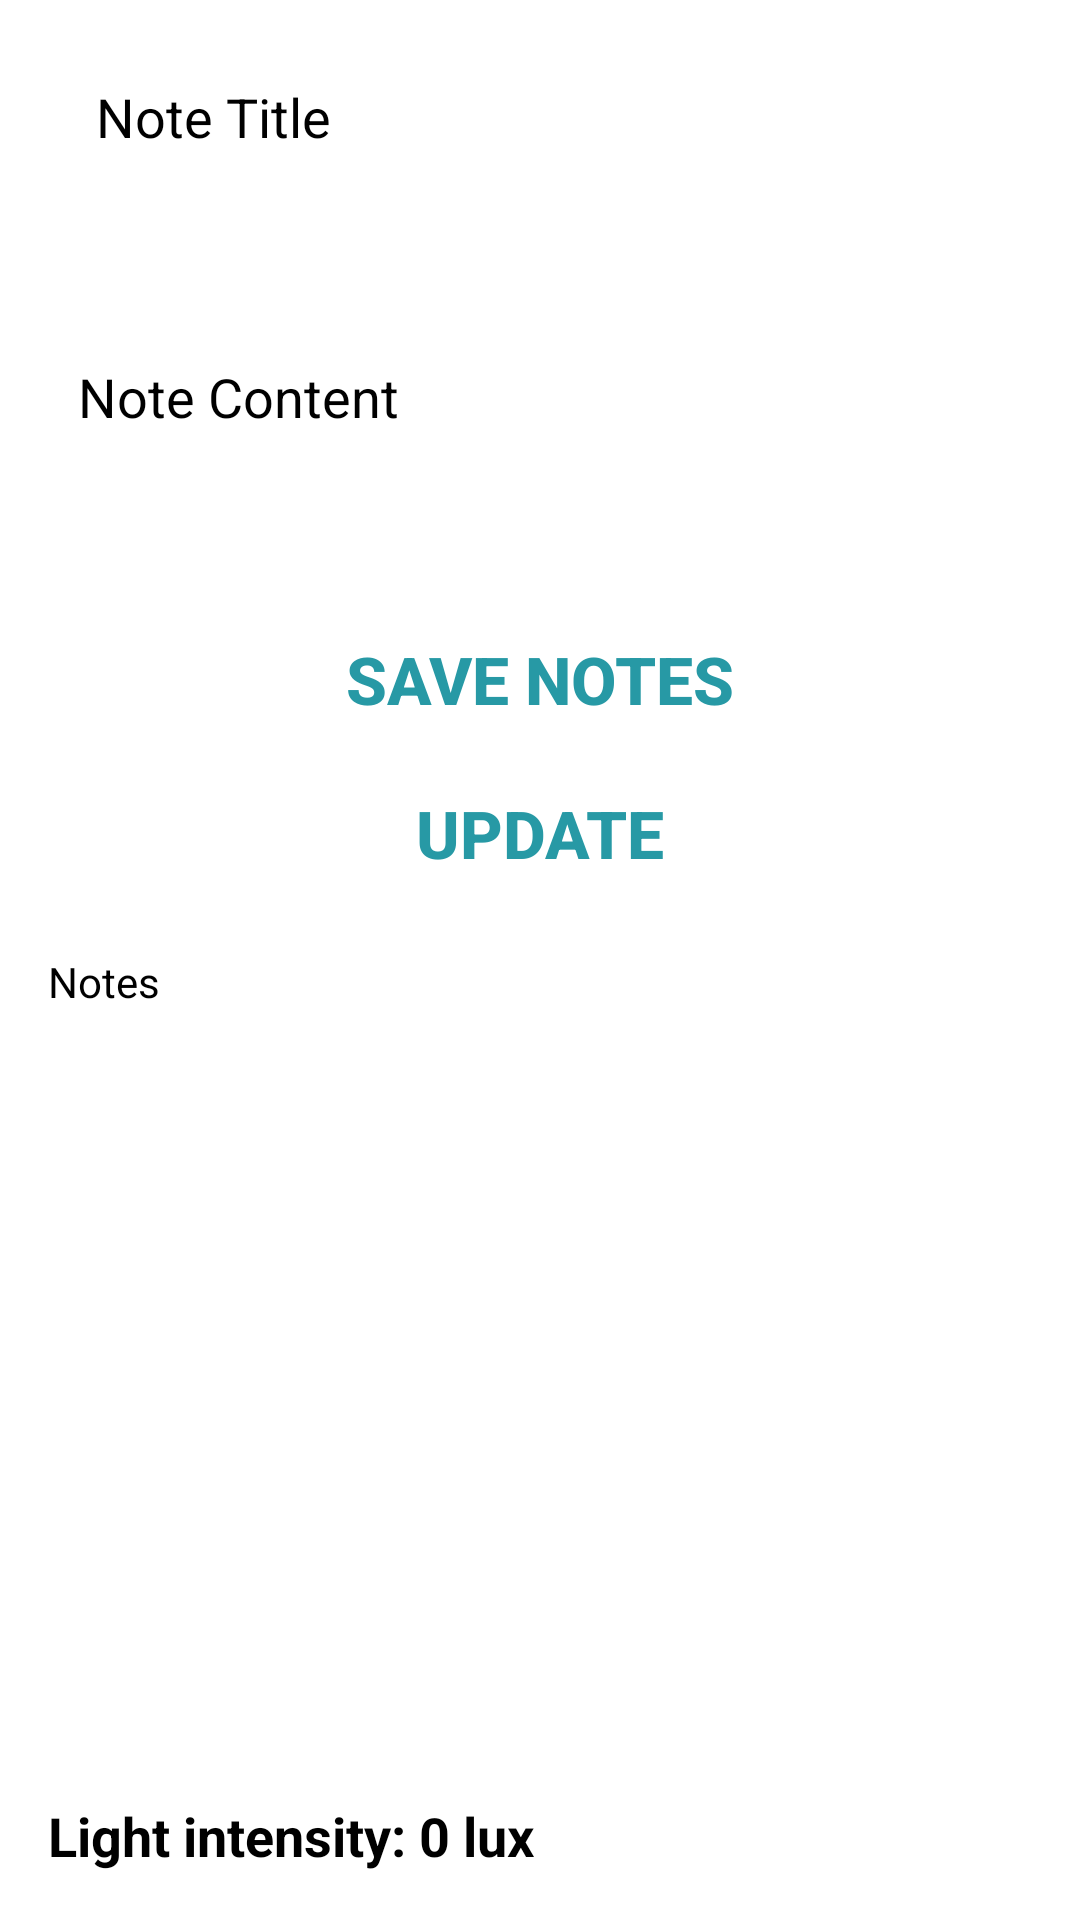

Write the Android layout XML for this screen, with the resource values it uses.
<!-- AndroidManifest.xml: application theme Base.Theme.Testttttt -->
<!-- res/layout/fragment_my_note.xml -->
<?xml version="1.0" encoding="utf-8"?>
<LinearLayout xmlns:android="http://schemas.android.com/apk/res/android"
    xmlns:app="http://schemas.android.com/apk/res-auto"
    xmlns:tools="http://schemas.android.com/tools"
    android:layout_width="match_parent"
    android:layout_height="match_parent"
    android:orientation="vertical"
    android:padding="16dp"
    tools:context=".MyNoteF">
    <EditText
        android:id="@+id/titleEditText"
        android:layout_width="match_parent"
        android:background="@drawable/edittext_bg"
        android:layout_height="46dp"
        android:paddingLeft="16dp"
        android:textColor="@color/black"
        android:hint="Note Title"
        android:textColorHint="@color/black"/>

    <EditText
        android:id="@+id/contentEditText"
        android:layout_width="match_parent"
        android:layout_height="wrap_content"
        android:layout_marginTop="16dp"
        android:hint="Note Content"
        android:textColorHint="@color/black"
        android:paddingLeft="10dp"
        android:paddingRight="10dp"
        android:background="@drawable/edittext_bg"
        android:textColor="@color/black"
        android:inputType="textMultiLine"
        android:minLines="5"/>

    <androidx.appcompat.widget.AppCompatButton
        android:id="@+id/saveButton"
        android:layout_width="match_parent"
        android:layout_height="wrap_content"
        android:layout_marginBottom="10px"
        android:text="Save Notes"
        android:background="@drawable/buttonloginsignup"
        android:layout_marginTop="16dp"
        android:textColor="#2799A5"
        android:textSize="22sp"
        android:textStyle="bold" />
    <androidx.appcompat.widget.AppCompatButton
        android:id="@+id/updateButton"
        android:layout_width="match_parent"
        android:layout_height="wrap_content"
        android:background="@drawable/buttonloginsignup"
        android:text="Update"
        android:textColor="#2799A5"
        android:textSize="22sp"
        android:textStyle="bold" />
    <TextView
        android:id="@+id/notesTextView"
        android:layout_width="match_parent"
        android:layout_height="18dp"
        android:text="Notes"
        android:textColor="@color/black"
        android:layout_marginTop="16dp" />
    <ScrollView
        android:id="@+id/notesScrollView"
        android:layout_width="match_parent"
        android:layout_height="0dp"
        android:layout_weight="1">

        <LinearLayout
            android:id="@+id/notesContainer"
            android:layout_width="match_parent"
            android:layout_height="wrap_content"
            android:orientation="vertical"/>
    </ScrollView>

    <TextView
        android:id="@+id/lightTextView"
        android:layout_width="wrap_content"
        android:layout_height="wrap_content"
        android:text="Light intensity: 0 lux"
        android:textStyle="bold"
        android:textSize="18sp"
        android:textColor="@color/black"/>


</LinearLayout>
<!-- resources referenced by this layout -->
<resources>
  <color name="black">#FF000000</color>
  <style name="Base.Theme.Testttttt" parent="Theme.Material3.DayNight.NoActionBar">
          
          
          <item name="android:windowBackground">@drawable/gradiant_color_background</item>
      </style>
</resources>
